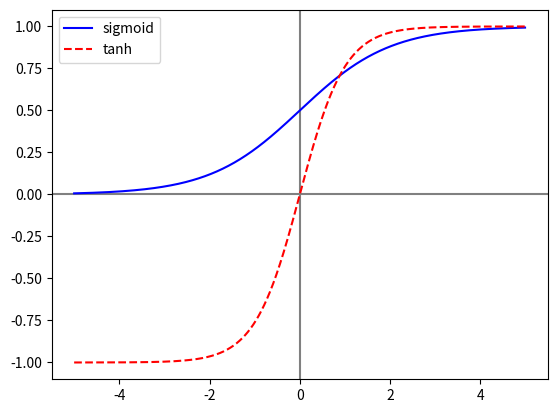

This chart was generated by the following Python code:
import numpy as np
import matplotlib.pyplot as plt
import random
import math
def sigmoid(x):
    return 1 / (1 + math.exp(-x))

x = np.arange(-5, 5, 0.01)
sigmoid_x = [sigmoid(z) for z in x]
tanh_x = [math.tanh(z) for z in x]

plt.axhline(0, color='gray')
plt.axvline(0, color='gray')
plt.plot(x, sigmoid_x, 'b-', label='sigmoid')
plt.plot(x, tanh_x, 'r--', label='tanh')
plt.legend()
plt.show()